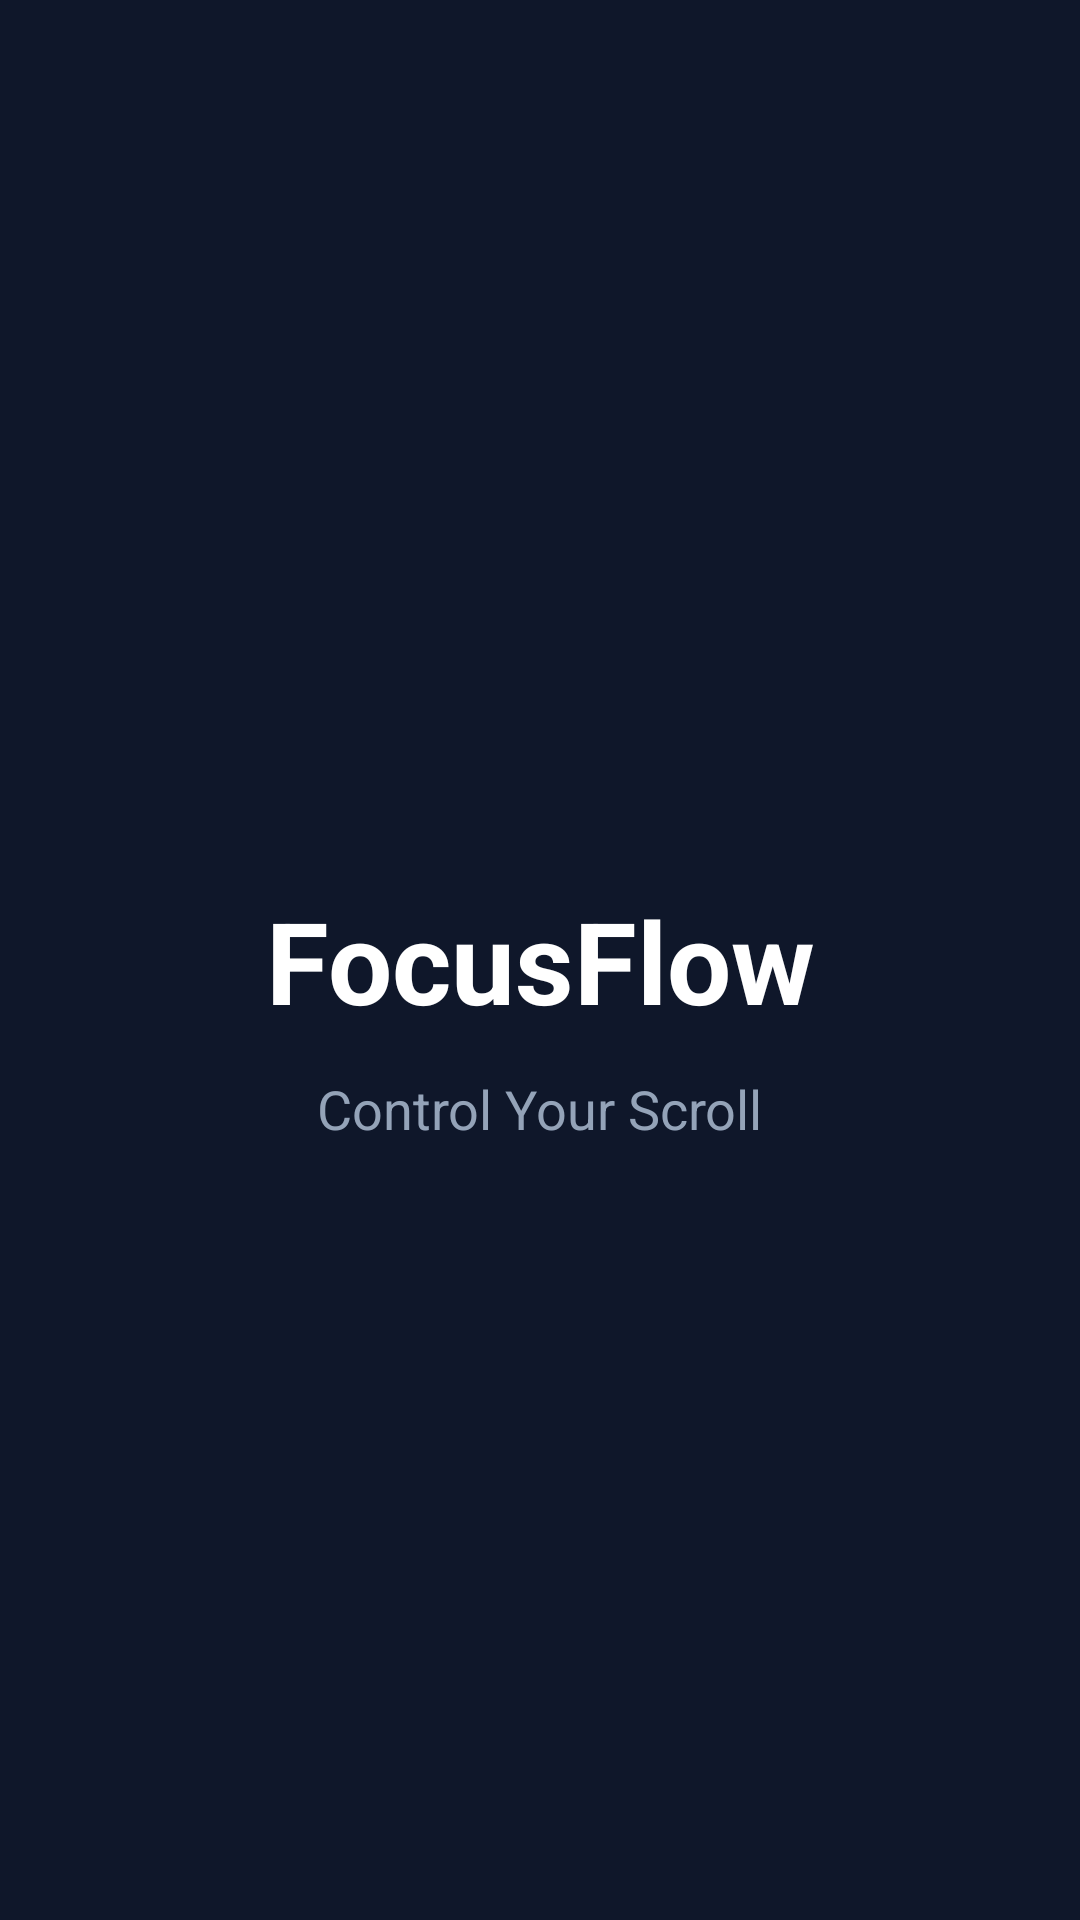

This screen was rendered from an Android layout file. Write that file and the resources it references.
<!-- AndroidManifest.xml: application theme Theme.FocusFlow -->
<!-- res/layout/activity_main.xml -->
<?xml version="1.0" encoding="utf-8"?>
<androidx.constraintlayout.widget.ConstraintLayout
    xmlns:android="http://schemas.android.com/apk/res/android"
    xmlns:app="http://schemas.android.com/apk/res-auto"
    xmlns:tools="http://schemas.android.com/tools"
    android:layout_width="match_parent"
    android:layout_height="match_parent"
    android:background="#0F172A"
    tools:context=".MainActivity">

    

    <TextView
        android:id="@+id/txtLogo"
        android:layout_width="wrap_content"
        android:layout_height="wrap_content"
        android:text="FocusFlow"
        android:textColor="#FFFFFF"
        android:textSize="38sp"
        android:textStyle="bold"
        app:layout_constraintBottom_toBottomOf="parent"
        app:layout_constraintEnd_toEndOf="parent"
        app:layout_constraintStart_toStartOf="parent"
        app:layout_constraintTop_toTopOf="parent"/>

    

    <TextView
        android:id="@+id/txtSubtitle"
        android:layout_width="wrap_content"
        android:layout_height="wrap_content"
        android:text="Control Your Scroll"
        android:textColor="#94A3B8"
        android:textSize="18sp"
        android:layout_marginTop="12dp"
        app:layout_constraintTop_toBottomOf="@id/txtLogo"
        app:layout_constraintStart_toStartOf="parent"
        app:layout_constraintEnd_toEndOf="parent"/>

</androidx.constraintlayout.widget.ConstraintLayout>
<!-- resources referenced by this layout -->
<resources>
  <style name="Theme.FocusFlow" parent="Base.Theme.FocusFlow">
          
          <item name="android:navigationBarColor">@android:color/transparent</item>
          <item name="android:statusBarColor">@android:color/transparent</item>
          <item name="android:windowLightStatusBar">?attr/isLightTheme</item>
      </style>
</resources>
